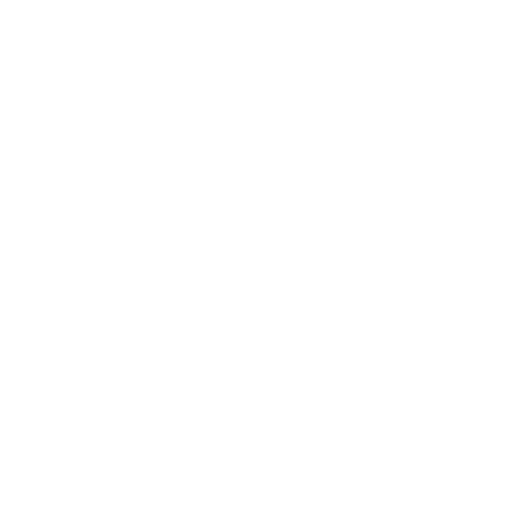
t = 0.00 s
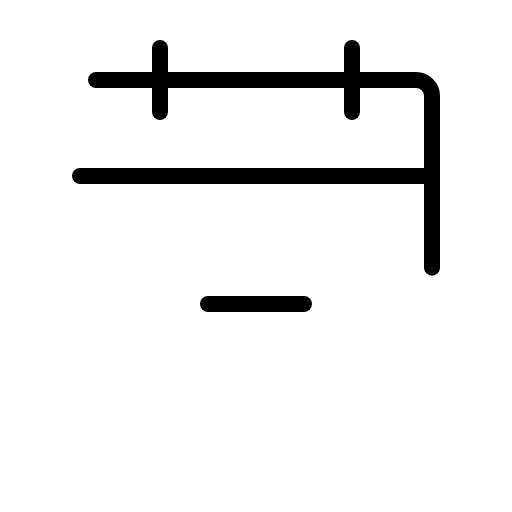
t = 0.38 s
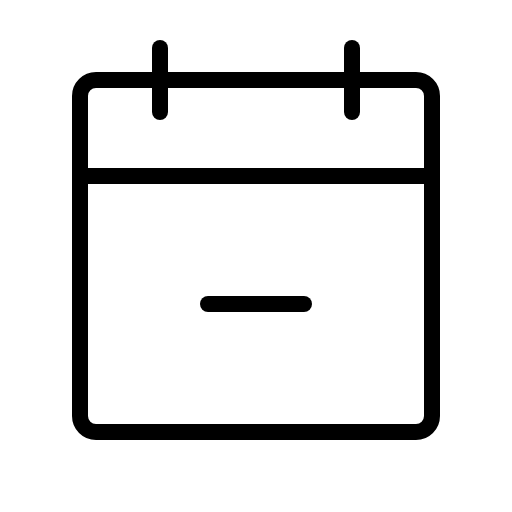
t = 1.13 s
t = 1.50 s: frame unchanged from t = 1.13 s, image omitted
t = 1.88 s: frame unchanged from t = 1.13 s, image omitted
t = 2.63 s: frame unchanged from t = 1.13 s, image omitted

The animated SVG that drew these frames (rendered in a browser with its animation timeline set to each time). Animation: 1 CSS @keyframes rule; one cycle of 3.00 s, repeats indefinitely.

<svg xmlns="http://www.w3.org/2000/svg" viewBox="0 0 256 256">
  <style>
    .draw-line {
      stroke-dasharray: 2000;
      stroke-dashoffset: 0;
    }
    svg:hover .draw-line {
      animation: phosphor-draw-in 3s ease-in-out infinite alternate;
    }
    @keyframes phosphor-draw-in {
      0%   { stroke-dashoffset: 2000; }
      50%  { stroke-dashoffset: 0; }
      100% { stroke-dashoffset: 0; }
    }
  </style><rect width="256" height="256" fill="none"/><rect x="40" y="40" width="176" height="176" rx="8" fill="none" stroke="currentColor" stroke-linecap="round" stroke-linejoin="round" stroke-width="8" class="draw-line"/><line x1="176" y1="24" x2="176" y2="56" fill="none" stroke="currentColor" stroke-linecap="round" stroke-linejoin="round" stroke-width="8" class="draw-line"/><line x1="80" y1="24" x2="80" y2="56" fill="none" stroke="currentColor" stroke-linecap="round" stroke-linejoin="round" stroke-width="8" class="draw-line"/><line x1="40" y1="88" x2="216" y2="88" fill="none" stroke="currentColor" stroke-linecap="round" stroke-linejoin="round" stroke-width="8" class="draw-line"/><line x1="104" y1="152" x2="152" y2="152" fill="none" stroke="currentColor" stroke-linecap="round" stroke-linejoin="round" stroke-width="8" class="draw-line"/></svg>
